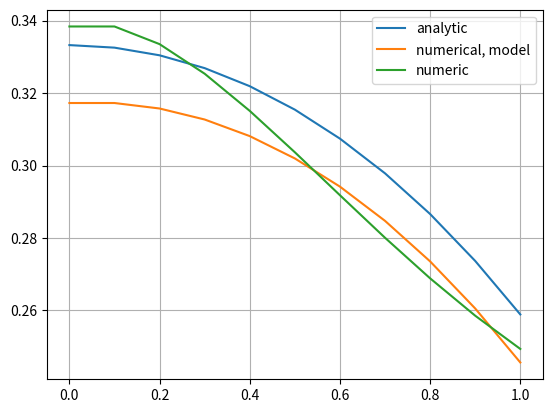
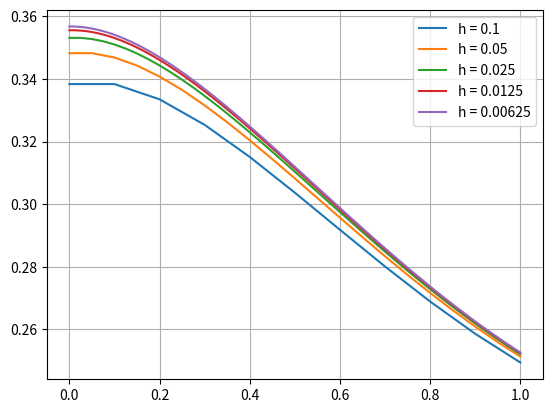

Recreate these plots in Python, in order.
from math import *
import numpy as np
import matplotlib.pyplot as plt

L = 1
h = 0.1
X = np.arange(0, L + h, h)
N = len(X)

# Аналитическое решение
k_ = sqrt(e)
q_ = 1.125
f_ = exp(-0.5)
lam1 = sqrt(q_ / k_)
lam2 = -sqrt(q_ / k_)
c = f_ * k_ * lam2 / (q_ * k_ * (lam1 * (k_ * lam2 + 1) * exp(lam2) - lam2 * (k_ * lam1 + 1) * exp(lam1)))

def u_analytical(x):
    return c * (exp(lam1 * x) + exp(lam2 * x)) + f_ / q_

Y = np.vectorize(u_analytical)(X)
print("analytic: ", Y)
fig1, ax1 = plt.subplots()
ax1.plot(X, Y, label='analytic')

# Численное решение модельной задачи
a, b, c, d = np.zeros(N), np.zeros(N), np.zeros(N), np.zeros(N)
a[:N-1] = k_
b[0] = -k_
b[1:N-1] = -2 * k_ - q_ * h**2
b[-1] = -k_ - h
c[1:] = k_
d[1:N-1] = -f_ * h**2
alpha, beta = np.zeros(N-1), np.zeros(N-1)
alpha[0] = -a[0] / b[0]
beta[0] = d[0] / b[0]
for i in range(1, N-1):
    alpha[i] = - a[i] / (b[i] + c[i] * alpha[i-1])
    beta[i] = (d[i] - c[i] * beta[i-1]) / (b[i] + c[i] * alpha[i-1])

Y1 = np.zeros(N)
Y1[-1] = (d[-1] - c[-1] * beta[-1]) / (b[-1] + c[-1] * alpha[-1])
for i in range(N-2, -1, -1):
    Y1[i] = alpha[i] * Y1[i+1] + beta[i]
print("Numerical, model: ", Y)
ax1.plot(X, Y1, label='numerical, model')

# Численное решение задачи с переменными коэффициентами
def k(x):
    return exp(x)
def q(x):
    return 1 + x**3
def f(x):
    return exp(-x)

a, b, c, d = np.zeros(N), np.zeros(N), np.zeros(N), np.zeros(N)
a[0] = k(0)
b[0] = -k(0)
b[-1] = -k(L) - h
c[-1] = k(L)
for i in range(1, N-1): 
    a[i] = k(X[i] + h/2)
    b[i] = -k(X[i] + h/2) - k(X[i] - h/2) - q(X[i]) * h**2
    c[i] = k(X[i] - h/2)
    d[i] = -f(X[i]) * h**2
alpha, beta = np.zeros(N-1), np.zeros(N-1)
alpha[0] = -a[0] / b[0]
beta[0] = d[0] / b[0]
for i in range(1, N-1):
    alpha[i] = - a[i] / (b[i] + c[i] * alpha[i-1])
    beta[i] = (d[i] - c[i] * beta[i-1]) / (b[i] + c[i] * alpha[i-1])

Y2 = np.zeros(N)
Y2[-1] = (d[-1] - c[-1] * beta[-1]) / (b[-1] + c[-1] * alpha[-1])
for i in range(N-2, -1, -1):
    Y2[i] = alpha[i] * Y2[i+1] + beta[i]
print("numerical: ", Y)
ax1.plot(X, Y2, label='numeric')
ax1.grid()
ax1.legend()

# Построим решение задачи с переменными коэффициентами на вдвое сгущающихся сетках
fig2, ax2 = plt.subplots()
for j in range(5):
    h = 0.1 * 2**(-j)
    X = np.arange(0, L + h, h)
    N = len(X)
    a, b, c, d = np.zeros(N), np.zeros(N), np.zeros(N), np.zeros(N)
    a[0] = k(0)
    b[0] = -k(0)
    b[-1] = -k(L) - h
    c[-1] = k(L)
    for i in range(1, N-1): 
        a[i] = k(X[i] + h/2)
        b[i] = -k(X[i] + h/2) - k(X[i] - h/2) - q(X[i]) * h**2
        c[i] = k(X[i] - h/2)
        d[i] = -f(X[i]) * h**2
    alpha, beta = np.zeros(N-1), np.zeros(N-1)
    alpha[0] = -a[0] / b[0]
    beta[0] = d[0] / b[0]
    for i in range(1, N-1):
        alpha[i] = - a[i] / (b[i] + c[i] * alpha[i-1])
        beta[i] = (d[i] - c[i] * beta[i-1]) / (b[i] + c[i] * alpha[i-1])
   
    Y2 = np.zeros(N)
    Y2[-1] = (d[-1] - c[-1] * beta[-1]) / (b[-1] + c[-1] * alpha[-1])
    for i in range(N-2, -1, -1):
        Y2[i] = alpha[i] * Y2[i+1] + beta[i]
    ax2.plot(X, Y2, label=('h = ' + str(h)))
    ax2.grid()
    ax2.legend()

plt.show()
